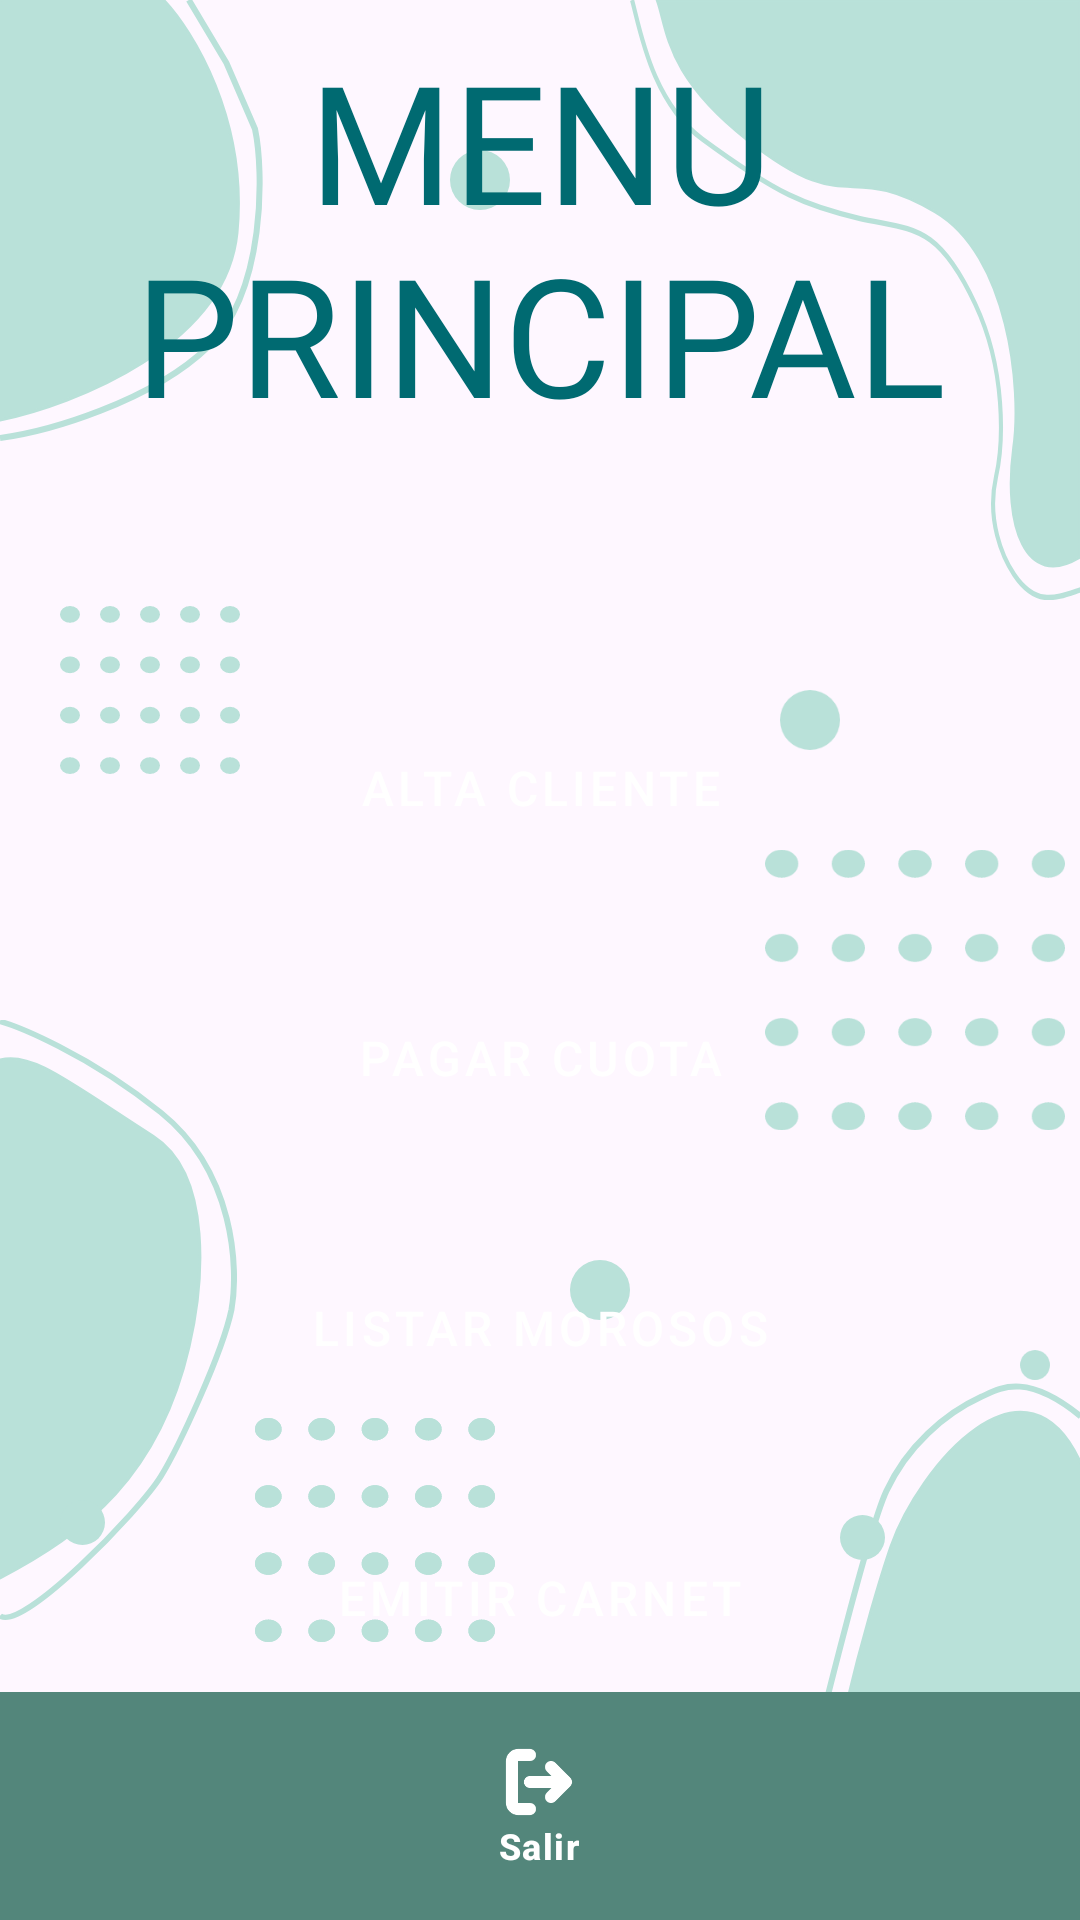

Write the Android layout XML for this screen, with the resource values it uses.
<!-- AndroidManifest.xml: application theme Theme.DamProyectoIntegrador -->
<!-- res/layout/activity_menu.xml -->
<FrameLayout xmlns:android="http://schemas.android.com/apk/res/android"
    xmlns:app="http://schemas.android.com/apk/res-auto"
    android:layout_width="match_parent"
    android:layout_height="match_parent"
    android:orientation="vertical">

    <include layout="@layout/main_base" />

    <ScrollView
        android:layout_width="match_parent"
        android:layout_height="match_parent"
        android:fillViewport="true"
        android:paddingBottom="90dp" >
 
        <LinearLayout
            android:layout_width="match_parent"
            android:layout_height="wrap_content"
            android:orientation="vertical"
            android:gravity="center">

            <TextView
                style="@style/TitleStyle"
                android:text="@string/menuPrincipal"
                android:layout_marginBottom="60dp"/>

            <Button
                style="@style/ButtonStyle"
                android:id="@+id/btn_altaCliente"
                android:text="@string/altaCliente" />

            <Button
                style="@style/ButtonStyle"
                android:id="@+id/btn_pagarCuota"
                android:text="@string/pagarCuota" />

            <Button
                style="@style/ButtonStyle"
                android:id="@+id/btn_listarMorosos"
                android:text="@string/listarMorosos" />

            <Button
                style="@style/ButtonStyle"
                android:id="@+id/btn_emitirCarnet"
                android:text="@string/emitirCarnet" />

        </LinearLayout>

    </ScrollView>

    <com.google.android.material.bottomnavigation.BottomNavigationView
        android:id="@+id/bottom_navigation"
        style="@style/BottomNavStyle"
        app:menu="@menu/bottom_nav_one_element"
        app:itemIconTint="@color/colorButtonText"
        app:itemTextColor="@color/colorButtonText" />

</FrameLayout>
<!-- res/layout/main_base.xml (included above) -->
<FrameLayout xmlns:android="http://schemas.android.com/apk/res/android"
    android:layout_width="match_parent"
    android:layout_height="match_parent"
    android:orientation="vertical">

    <include layout="@layout/base" />

    <RelativeLayout
        android:layout_width="match_parent"
        android:layout_height="match_parent"
        android:orientation="vertical">

        <ImageView
            android:layout_width="20dp"
            android:layout_height="20dp"
            android:src="@drawable/bg_circle"
            android:contentDescription="@string/circle"
            android:layout_marginStart="150dp"
            android:layout_marginTop="50dp"/>

        <ImageView
            android:layout_width="20dp"
            android:layout_height="20dp"
            android:src="@drawable/bg_circle"
            android:contentDescription="@string/circle"
            android:layout_alignParentEnd="true"
            android:layout_marginEnd="80dp"
            android:layout_marginTop="230dp"/>

        <ImageView
            android:layout_width="10dp"
            android:layout_height="10dp"
            android:src="@drawable/bg_circle"
            android:contentDescription="@string/circle"
            android:layout_alignParentEnd="true"
            android:layout_marginEnd="10dp"
            android:layout_marginTop="450dp"/>

        <ImageView
            android:layout_width="15dp"
            android:layout_height="15dp"
            android:src="@drawable/bg_circle"
            android:contentDescription="@string/circle"
            android:layout_marginStart="20dp"
            android:layout_marginTop="500dp"/>

        <ImageView
            android:layout_width="20dp"
            android:layout_height="20dp"
            android:src="@drawable/bg_circle"
            android:contentDescription="@string/circle"
            android:layout_alignParentBottom="true"
            android:layout_marginBottom="200dp"
            android:layout_marginStart="190dp"/>

        <ImageView
            android:layout_width="15dp"
            android:layout_height="15dp"
            android:src="@drawable/bg_circle"
            android:contentDescription="@string/circle"
            android:layout_alignParentBottom="true"
            android:layout_marginBottom="120dp"
            android:layout_marginStart="280dp"/>

        <ImageView
            android:layout_width="60dp"
            android:layout_height="60dp"
            android:src="@drawable/bg_square_circles"
            android:contentDescription="@string/circle"
            android:layout_marginStart="20dp"
            android:layout_marginTop="200dp"/>

        <ImageView
            android:layout_width="80dp"
            android:layout_height="80dp"
            android:src="@drawable/bg_square_circles"
            android:contentDescription="@string/circle"
            android:layout_alignParentBottom="true"
            android:layout_marginStart="85dp"
            android:layout_marginBottom="90dp"/>

        <ImageView
            android:layout_width="80dp"
            android:layout_height="80dp"
            android:src="@drawable/bg_square_circles"
            android:contentDescription="@string/circle"
            android:layout_alignParentBottom="true"
            android:layout_marginStart="85dp"
            android:layout_marginBottom="90dp"/>

        <ImageView
            android:layout_width="100dp"
            android:layout_height="100dp"
            android:src="@drawable/bg_square_circles"
            android:contentDescription="@string/circle"
            android:layout_alignParentBottom="true"
            android:layout_alignParentEnd="true"
            android:layout_marginBottom="260dp"
            android:layout_marginEnd="5dp"/>

    </RelativeLayout>

</FrameLayout>
<!-- res/layout/base.xml (included above) -->
<?xml version="1.0" encoding="utf-8"?>
<RelativeLayout xmlns:android="http://schemas.android.com/apk/res/android"
    android:id="@+id/base_layout"
    android:focusable="true"
    android:focusableInTouchMode="true"
    android:layout_width="match_parent"
    android:layout_height="match_parent"
    android:orientation="vertical">

    <ImageView
        android:layout_width="wrap_content"
        android:layout_height="wrap_content"
        android:src="@drawable/bg_stain_one"
        android:contentDescription="@string/stain" />

    <ImageView
        android:layout_width="wrap_content"
        android:layout_height="wrap_content"
        android:src="@drawable/bg_stain_two"
        android:contentDescription="@string/stain"
        android:layout_alignParentEnd="true" />

    <ImageView
        android:layout_width="wrap_content"
        android:layout_height="wrap_content"
        android:src="@drawable/bg_stain_three"
        android:contentDescription="@string/stain"
        android:layout_alignParentBottom="true"
        android:layout_marginBottom="100dp" />

    <ImageView
        android:layout_width="wrap_content"
        android:layout_height="wrap_content"
        android:src="@drawable/bg_stain_four"
        android:contentDescription="@string/stain"
        android:layout_alignParentBottom="true"
        android:layout_marginStart="50dp" />

    <ImageView
        android:layout_width="wrap_content"
        android:layout_height="wrap_content"
        android:src="@drawable/bg_stain_five"
        android:contentDescription="@string/stain"
        android:layout_alignParentBottom="true"
        android:layout_alignParentEnd="true" />

</RelativeLayout>
<!-- resources referenced by this layout -->
<resources>
  <color name="colorButtonText">#FFFFFF</color>
  <!-- drawable bg_circle (drawable) -->
  <vector xmlns:android="http://schemas.android.com/apk/res/android"
      android:width="17dp"
      android:height="17dp"
      android:viewportWidth="17"
      android:viewportHeight="17">
      <path
          android:fillColor="@color/colorSecondary"
          android:pathData="M8.5 0A8.5 8.5 0 1 0 8.5 17 8.5 8.5 0 1 0 8.5 0z"/>
  </vector>
  <!-- drawable bg_stain_five (drawable) -->
  <vector xmlns:android="http://schemas.android.com/apk/res/android"
      android:width="99dp"
      android:height="179dp"
      android:viewportWidth="99"
      android:viewportHeight="179">
      <path
          android:fillColor="@color/colorSecondary"
          android:strokeColor="@color/colorSecondary"
          android:strokeWidth="1"
          android:pathData="M10 179c0.67-40.17 19.34-105.26 26-124.5 9-26 45.5-70 64-26V179H10Z"/>
      <path
          android:strokeColor="@color/colorSecondary"
          android:strokeWidth="2"
          android:pathData="M1.25 179.15l3.02-28.78C8.29 129.03 28.12 49.8 34.42 36.11c6.9-15 19.53-25.93 31.66-31.5 6.03-2.78 14.58-8.59 33.17 6.5"/>
  </vector>
  <!-- drawable bg_stain_one (drawable) -->
  <vector xmlns:android="http://schemas.android.com/apk/res/android"
      android:width="88dp"
      android:height="147dp"
      android:viewportWidth="88"
      android:viewportHeight="147">
      <path
          android:fillColor="@color/colorSecondary"
          android:strokeColor="@color/colorSecondary"
          android:strokeWidth="1"
          android:pathData="M0 140c24.83-5.17 75.4-24.9 79-62.5C82.6 39.9 64.17 10.17 54.5 0H0v140Z"/>
      <path
          android:strokeColor="@color/colorSecondary"
          android:strokeWidth="2"
          android:pathData="M0 146c15.77-2.08 50.39-12.06 69.5-30.5C88.61 97.06 87.91 56.6 85 43l-9.5-22L62.95 0"/>
  </vector>
  <string name="altaCliente">ALTA CLIENTE</string>
  <string name="circle">circle</string>
  <string name="emitirCarnet">EMITIR CARNET</string>
  <string name="listarMorosos">LISTAR MOROSOS</string>
  <string name="menuPrincipal">MENU PRINCIPAL</string>
  <string name="pagarCuota">PAGAR CUOTA</string>
  <string name="stain">stain</string>
  <style name="BottomNavStyle" parent="Widget.Design.BottomNavigationView">
          <item name="android:layout_width">match_parent</item>
          <item name="android:layout_height">wrap_content</item>
          <item name="android:padding">10dp</item>
          <item name="android:layout_gravity">bottom</item>
          <item name="android:background">@color/colorPrimary</item>
      </style>
  <style name="ButtonStyle" parent="Widget.MaterialComponents.Button">
          <item name="android:layout_width">310dp</item>
          <item name="android:layout_height">80dp</item>
          <item name="android:layout_marginTop">5dp</item>
          <item name="android:layout_marginBottom">5dp</item>
          <item name="android:backgroundTint">@color/colorPrimary</item>
          <item name="android:textSize">16sp</item>
          <item name="android:textColor">@color/colorButtonText</item>
      </style>
  <style name="TitleStyle" parent="Widget.AppCompat.TextView">
          <item name="android:layout_width">match_parent</item>
          <item name="android:layout_height">wrap_content</item>
          <item name="android:gravity">center</item>
          <item name="android:fontFamily">@font/lukiest_guy</item>
          <item name="android:textColor">@color/colorTitle</item>
          <item name="android:textSize">55sp</item>
          <item name="android:padding">10dp</item>
      </style>
  <style name="Theme.DamProyectoIntegrador" parent="Base.Theme.DamProyectoIntegrador" />
  <color name="colorSecondary">#B9E1D9</color>
  <color name="colorPrimary">#53867B</color>
  <color name="colorTitle">#006A71</color>
  <style name="Base.Theme.DamProyectoIntegrador" parent="Theme.Material3.DayNight.NoActionBar">
          
          
      </style>
</resources>
